Run: headless pygame with SDL's dummy video driver; simulated clock (each Clock.tick advances the game by its frame time, no real sleeping); random seed 0; keys injected as events and as key.get_pressed() state; no mouse input.
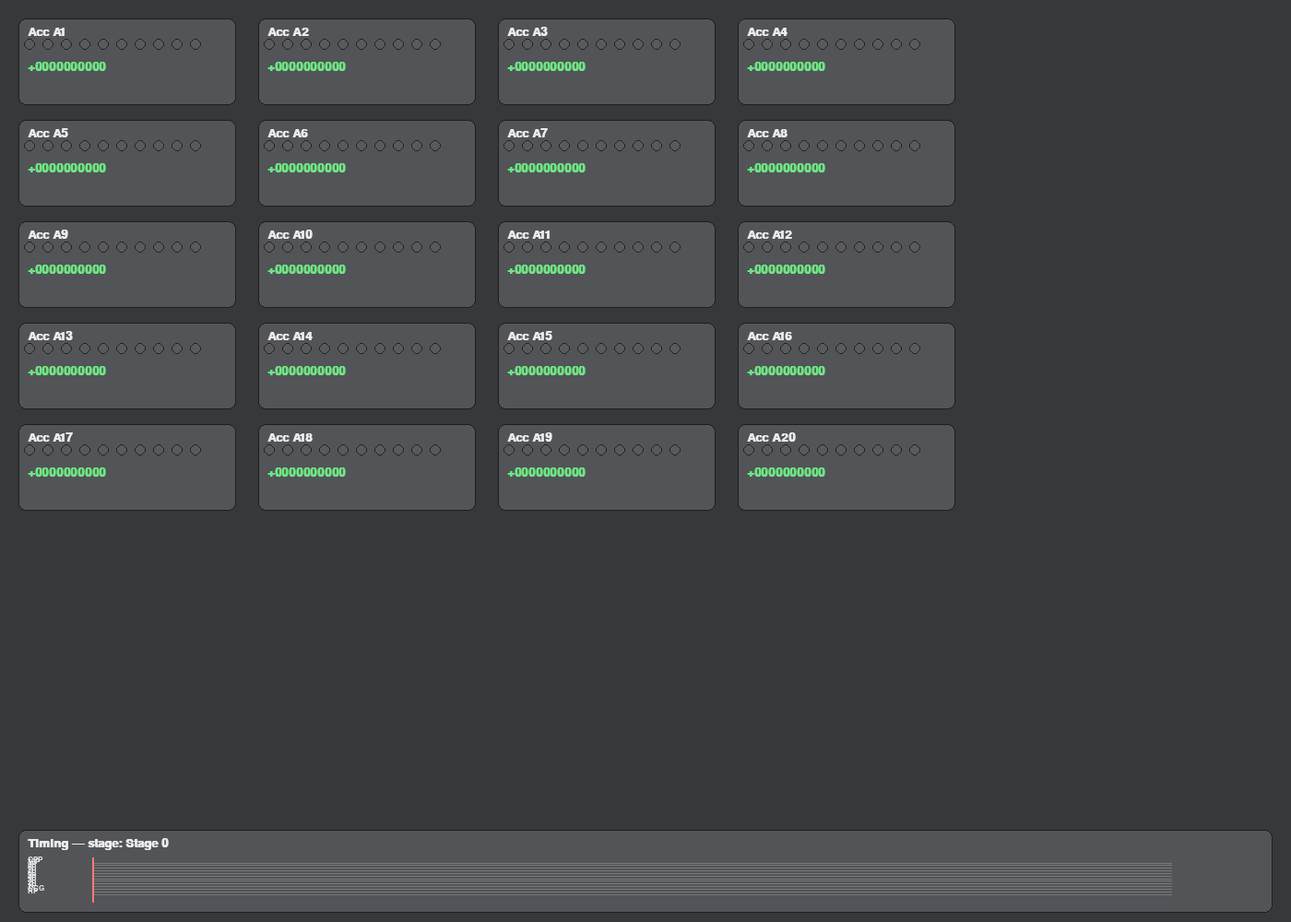
Frame 1 of 4 · flips 1–60 · no input
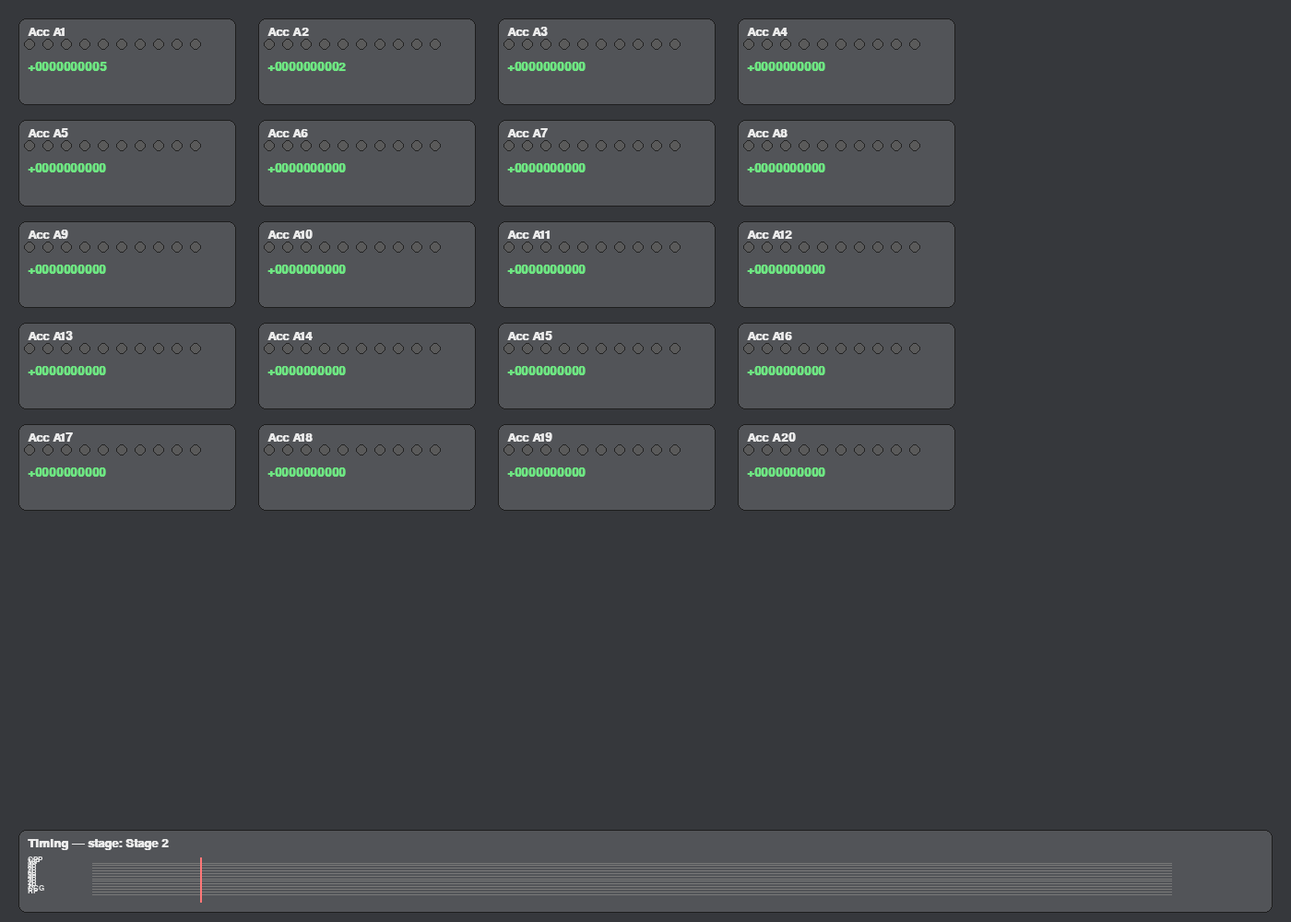
Frame 2 of 4 · flips 61–180 · tapped SPACE, RETURN · held RIGHT (→), D
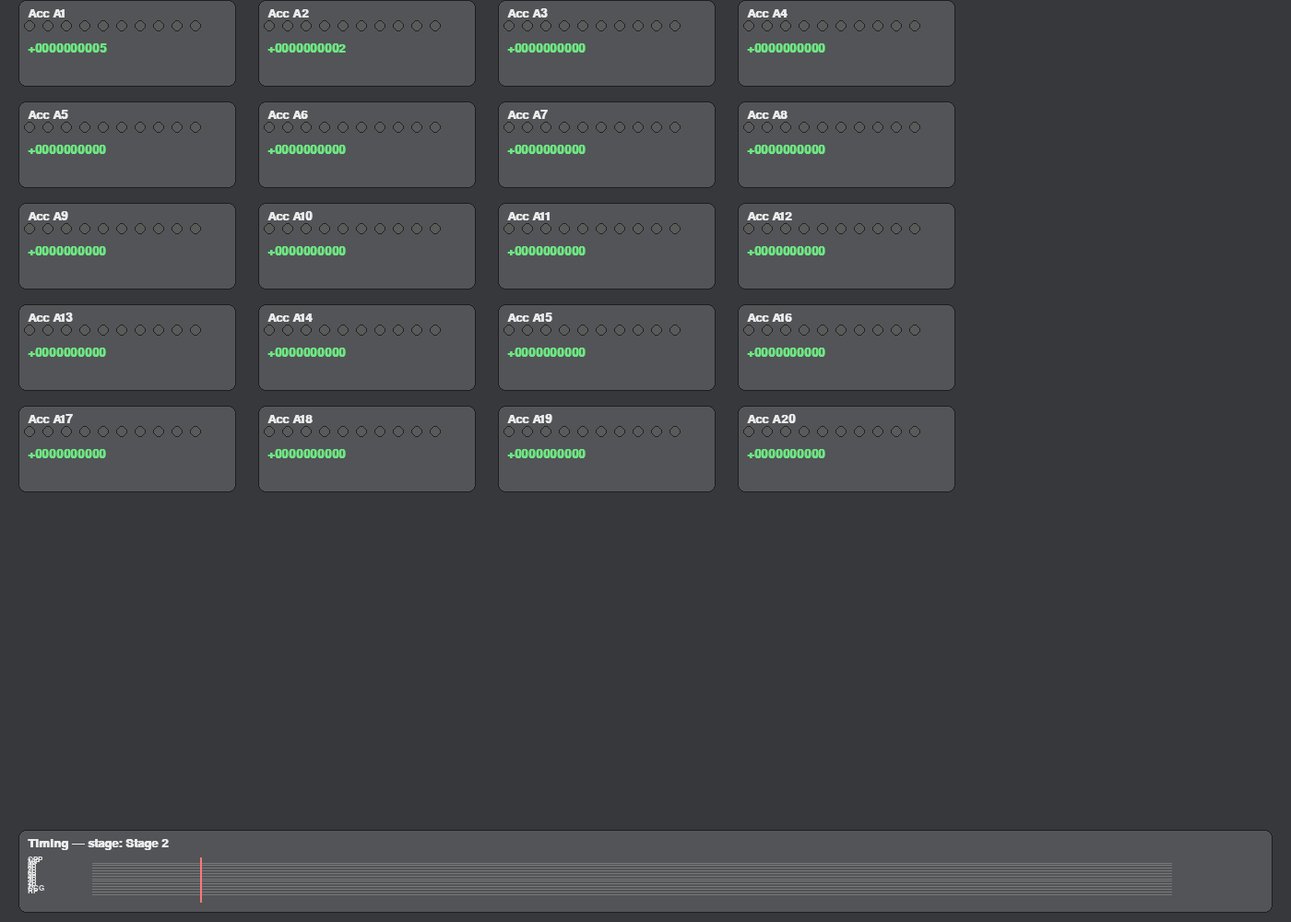
Frame 3 of 4 · flips 181–300 · held DOWN (↓), S
Frame 4 of 4 · flips 301–420 · held LEFT (←), A, UP (↑), W · screen same as frame 2, image omitted

The pygame program that drew these frames:


"""
ENIAC Demo — V4 Extended
------------------------
- Implements subtraction via S ports (10's complement) and AS (send both positive and negative).
- β and γ ports as control triggers: β=reset target accumulator, γ=toggle sign.
- Displays 20 accumulators as full-size panels with scrolling (arrow keys to scroll view).
"""

import sys, time, math
from dataclasses import dataclass
from typing import List, Tuple, Optional

import pygame
pygame.init()
W, H = 1400, 1000
screen = pygame.display.set_mode((W, H))
pygame.display.set_caption("ENIAC Demo — V4 Extended")
clock = pygame.time.Clock()

BG    = (54,56,60)
PANEL = (82,84,88)
TEXT  = (235,235,235)
DIMT  = (200,200,200)
OK    = (110,230,130)
ACCENT= (120,220,255)
CTRL  = (255,210,130)
CARRY = (255,120,120)

FONT     = pygame.font.SysFont("consolas,menlo,dejavusansmono,monospace", 16)
FONT_SM  = pygame.font.SysFont("consolas,menlo,dejavusansmono,monospace", 12)
FONT_BIG = pygame.font.SysFont("consolas,menlo,dejavusansmono,monospace", 20, bold=True)

def draw_panel(rect, title=None):
    pygame.draw.rect(screen, PANEL, rect, border_radius=8)
    pygame.draw.rect(screen, (30,30,30), rect, 1, border_radius=8)
    if title:
        t = FONT_BIG.render(title, True, TEXT)
        screen.blit(t, (rect.x + 10, rect.y + 8))

def digits10(n:int)->List[int]:
    s = f"{abs(n):010d}"
    return [int(ch) for ch in s]

def from_digits(ds:List[int])->int:
    return int("".join(map(str, ds)))

class Acc:
    def __init__(self, name, pos=(0,0)):
        self.name = name
        self.pos = pos
        self.digits = [0]*10
        self.sign = '+'
        self.add_active = False
        self.addend_digits = [0]*10
        self.add_sign = +1
        self.carry = 0
        self.carry_flash = 0.0
        self.carry_from_idx = None
    def load(self, v:int):
        if v < 0:
            self.sign = '-'; v = -v
        else:
            self.sign = '+'
        self.digits = digits10(v)
    def value(self)->int:
        v = from_digits(self.digits)
        return -v if self.sign=='-' else v
    def reset(self):  # β control
        self.load(0)
    def toggle_sign(self):  # γ control
        self.sign = '+' if self.sign=='-' else '-'
    def start_add(self, v:int, shift:int=0, sign:int=+1):
        ds = digits10(abs(v))
        if shift>0:
            ds = ds[:10-shift] + [0]*shift
        self.addend_digits = ds
        self.add_sign = +1 if sign>=0 else -1
        self.carry = 0
        self.add_active = True
    def tick_add_pulse(self, cursor:int):
        if not self.add_active: return
        j = 9 - cursor
        a = self.digits[j]
        b = self.addend_digits[j] * self.add_sign
        s = a + b + self.carry
        carry_out = 0
        if s >= 10:
            s -= 10; carry_out = 1
        elif s < 0:
            s += 10; carry_out = -1
        self.digits[j] = s
        self.carry = carry_out
        if carry_out != 0:
            self.carry_flash = 0.35
            self.carry_from_idx = j
        if cursor == 9:
            self.add_active = False
            self.carry = 0
    def draw(self, active_idx: Optional[int]=None, rect_override=None):
        rect = pygame.Rect(self.pos[0], self.pos[1], 236, 94) if rect_override is None else rect_override
        draw_panel(rect, f"Acc {self.name}")
        s = self.sign + "".join(map(str, self.digits))
        t = FONT_BIG.render(s, True, OK)
        screen.blit(t, (rect.x+10, rect.y+46))
        y = rect.y+28
        for i in range(10):
            x = rect.x+12+i*20
            on = (active_idx==i)
            pygame.draw.circle(screen, (250,240,140) if on else (90,90,90), (x,y), 6)
            pygame.draw.circle(screen, (35,35,35), (x,y), 6, 1)
        if self.carry_flash > 0 and self.carry_from_idx is not None:
            self.carry_flash -= 0.05
            i = self.carry_from_idx
            x1 = rect.x+12+i*20
            x2 = rect.x+12+max(0,i-1)*20
            xm = int((x1+x2)/2)
            pygame.draw.circle(screen, CARRY, (xm, y-14), 5)

@dataclass
class Port:
    name: str
    pos: Tuple[int,int]
    ptype: str
    lamp: float = 0.0

@dataclass
class Cable:
    a: int
    b: int
    kind: str

class Plugboard:
    def __init__(self):
        self.ports: List[Port] = []
        self.cables: List[Cable] = []
    def add_port(self, name, pos, ptype):
        self.ports.append(Port(name, pos, ptype))
    def add_cable(self, a_name, b_name):
        ai = self._find_port(a_name); bi = self._find_port(b_name)
        kind = self.ports[ai].ptype
        self.cables.append(Cable(ai, bi, kind))
    def _find_port(self, name)->int:
        for i,p in enumerate(self.ports):
            if p.name == name: return i
        raise KeyError(name)
    def draw(self, active_paths: List[Tuple[str,str,str]], tphase: float):
        for c in self.cables:
            a = self.ports[c.a]; b = self.ports[c.b]
            base = (182,182,182) if c.kind=="data" else (170,150,120)
            pygame.draw.line(screen, base, a.pos, b.pos, 5)
        for p in self.ports:
            glow = max(0.0, min(1.0, p.lamp))
            col = (18+int(200*glow),18+int(120*glow),18) if p.ptype=="data" else (18+int(180*glow),18+int(160*glow),12)
            pygame.draw.circle(screen, col, p.pos, 7)
            pygame.draw.circle(screen, (200,200,200), p.pos, 7, 1)
            p.lamp *= 0.90
        for (a_name,b_name,kind) in active_paths:
            try:
                ai = self._find_port(a_name); bi = self._find_port(b_name)
            except KeyError:
                continue
            a = self.ports[ai]; b = self.ports[bi]
            x = int(a.pos[0] + (b.pos[0]-a.pos[0])*tphase)
            y = int(a.pos[1] + (b.pos[1]-a.pos[1])*tphase)
            color = ACCENT if kind=="data" else CTRL
            pygame.draw.circle(screen, (255,255,255), (x,y), 6)
            pygame.draw.circle(screen, color, (x,y), 9, 2)
            a.lamp = b.lamp = 1.0

class Timing:
    def __init__(self, rect):
        self.rect = pygame.Rect(rect)
        self.cursor = 0
        self.running = False
        self.speed = 0.28
        self.ccg_on = False
        self.rp_on = False
    def draw(self, stage_name:str):
        pygame.draw.rect(screen, PANEL, self.rect, border_radius=8)
        pygame.draw.rect(screen, (30,30,30), self.rect, 1, border_radius=8)
        t = FONT_BIG.render(f"Timing — stage: {stage_name}", True, TEXT)
        screen.blit(t, (self.rect.x+10, self.rect.y+8))
        h = self.rect.height - 56
        row_h = h/12
        start_x = self.rect.x + 80
        end_x = self.rect.right - 110
        for i,name in enumerate(["CPP","10P","9P","8P","7P","6P","5P","4P","3P","2P","1P","CCG","RP"]):
            y = int(self.rect.y + 36 + i*row_h)
            pygame.draw.line(screen, (120,120,120), (start_x,y), (end_x,y), 1)
            lab = FONT_SM.render(name, True, TEXT); screen.blit(lab, (self.rect.x+10, y-8))
        x = int(start_x + (end_x-start_x)*(self.cursor/10))
        pygame.draw.line(screen, (255,120,120), (x, self.rect.y+30), (x, self.rect.bottom-12), 2)

class Demo:
    def __init__(self):
        self.accs = [Acc(f"A{i+1}") for i in range(20)]
        self.pb = Plugboard()
        self.timing = Timing((20, 900, 1360, 90))
        self.stage = 0
        self.running = False
        self.scroll_y = 0
        self.reset()
    def reset(self):
        for a in self.accs: a.load(0)
        self.stage = 0
    def do_pulse(self):
        cur = self.timing.cursor
        if self.stage==0 and cur==0:
            self.accs[0].load(5)
            self.accs[1].load(2)
            self.stage=1
        elif self.stage==1:
            if cur==0:
                # Example subtraction: A1 - A2 => A3
                self.accs[2].start_add(self.accs[0].value(), sign=+1)
                self.accs[2].start_add(self.accs[1].value(), sign=-1)
            self.accs[2].tick_add_pulse(cur)
            if cur==9:
                self.stage=2
        self.timing.cursor = (self.timing.cursor+1)%10
    def update(self, dt):
        if self.running:
            self.do_pulse()
    def draw(self):
        screen.fill(BG)
        # draw 20 accs in grid with scroll
        cols = 4
        cell_h = 110
        for idx,a in enumerate(self.accs):
            row = idx//cols
            col = idx%cols
            y = 20 + row*cell_h + self.scroll_y
            if -100<y<H:
                a.draw(rect_override=pygame.Rect(20+col*260, y, 236, 94))
        self.timing.draw(f"Stage {self.stage}")

def main():
    demo = Demo()
    last = time.time()
    while True:
        now = time.time(); dt = now-last; last=now
        for e in pygame.event.get():
            if e.type==pygame.QUIT: pygame.quit(); sys.exit()
            if e.type==pygame.KEYDOWN:
                if e.key==pygame.K_ESCAPE: pygame.quit(); sys.exit()
                if e.key==pygame.K_SPACE: demo.running=not demo.running
                if e.key==pygame.K_RETURN: demo.do_pulse()
                if e.key==pygame.K_r: demo.reset()
                if e.key==pygame.K_UP: demo.scroll_y += 20
                if e.key==pygame.K_DOWN: demo.scroll_y -= 20
        demo.update(dt)
        demo.draw()
        pygame.display.flip()
        clock.tick(60)

if __name__=="__main__":
    main()
